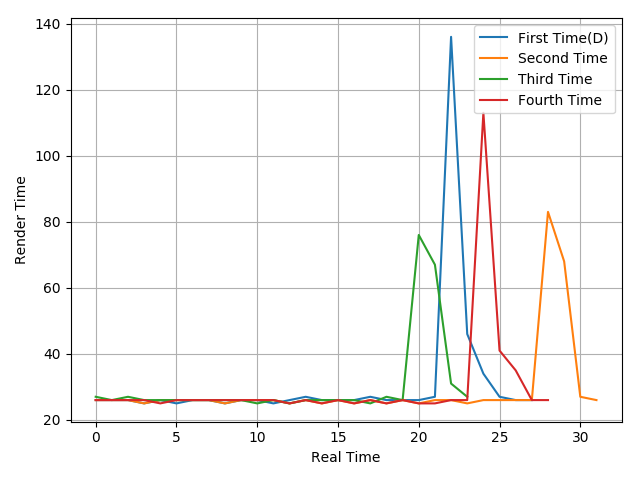

Data behind this chart, as committed beside it:
26, 26, 26, 25, 26, 25, 26, 26, 25, 26, 26, 25, 26, 27, 26, 26, 26, 27, 26, 26, 26, 27, 136, 46
26, 26, 26, 25, 26, 26, 26, 26, 25, 26, 26, 26, 25, 26, 25, 26, 25, 26, 25, 26, 25, 26, 26, 25
27, 26, 27, 26, 26, 26, 26, 26, 26, 26, 25, 26, 25, 26, 26, 26, 26, 25, 27, 26, 76, 67, 31, 27
26, 26, 26, 26, 25, 26, 26, 26, 26, 26, 26, 26, 25, 26, 25, 26, 25, 26, 25, 26, 25, 25, 26, 26
